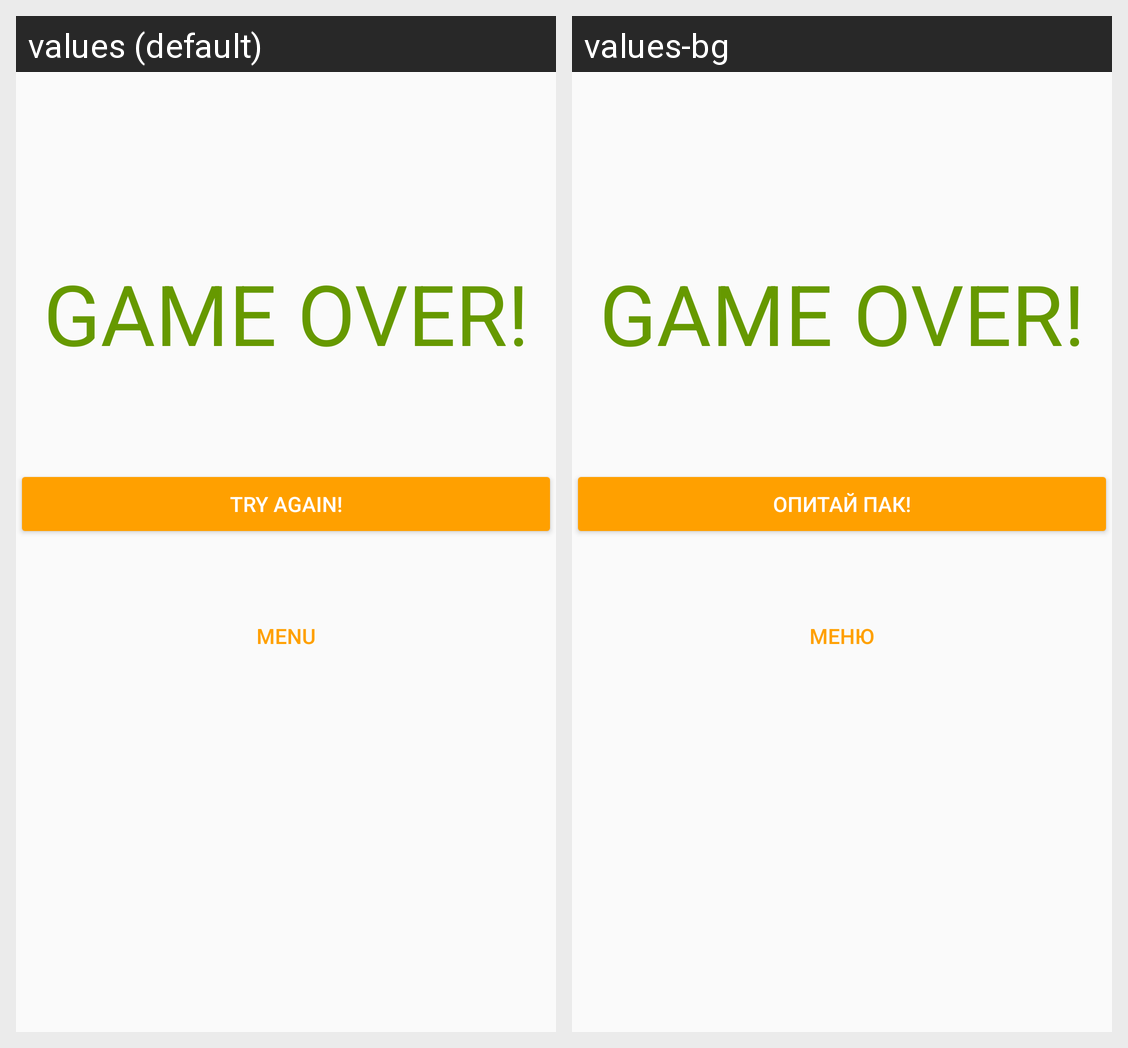

This grid shows one Android layout under two languages. Give, for every string resource on the screen, its name, the default text and each shown locale's text.
Android screen res/layout/activity_game_over.xml rendered under 2 locales, left to right: values (default), values-bg. Device: Nexus 5 (rendered at 1080×1920; each locale shown at half size, 540×960, under a caption strip naming it); theme AppTheme.
Strings drawn on this screen, with the default value and each locale's value (text and hints the layout hard-codes, and strings that could not be matched under every locale, appear in the picture but are not listed):

game_over
  values: Game Over!
  values-bg: Game Over!  [not translated; the default value is used]

try_again
  values: Try Again!
  values-bg: Опитай пак!

my_menu
  values: MENU
  values-bg: МЕНЮ
